Photos from the image-classification dataset "Door_detection" in the GitHub repository heenaharwani123-eng/Door_detection. Its 2 classes are: empty, full.

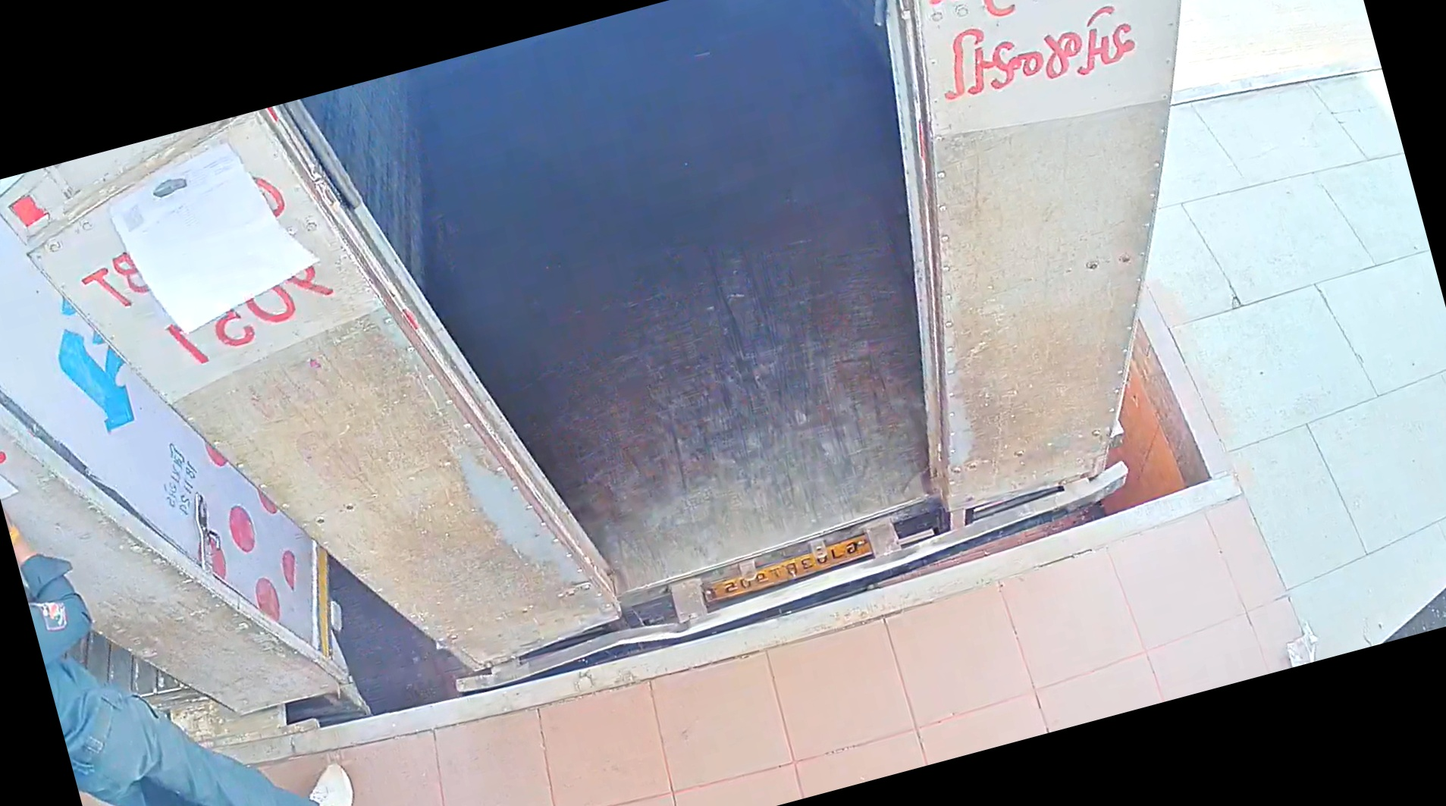
Label: empty

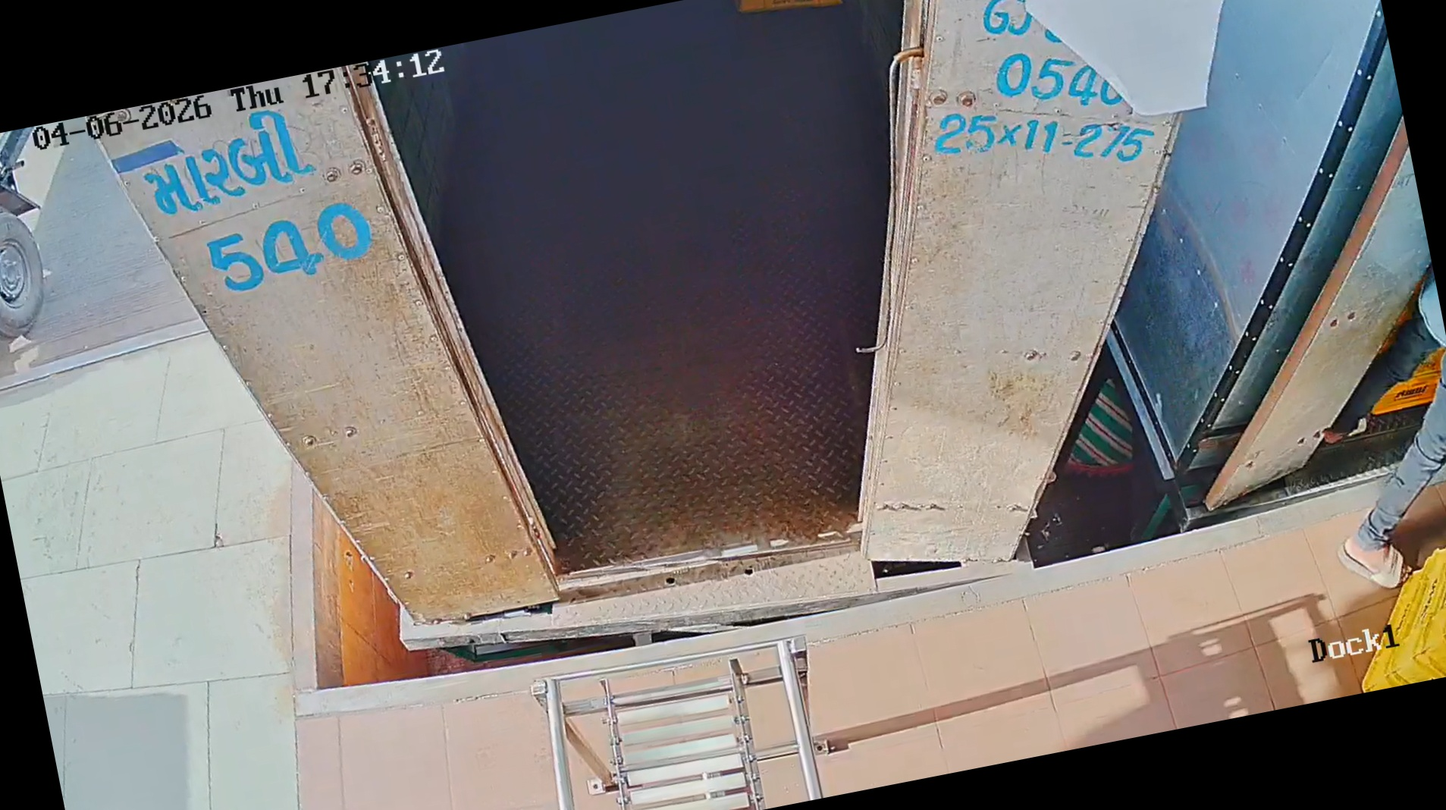
Label: empty

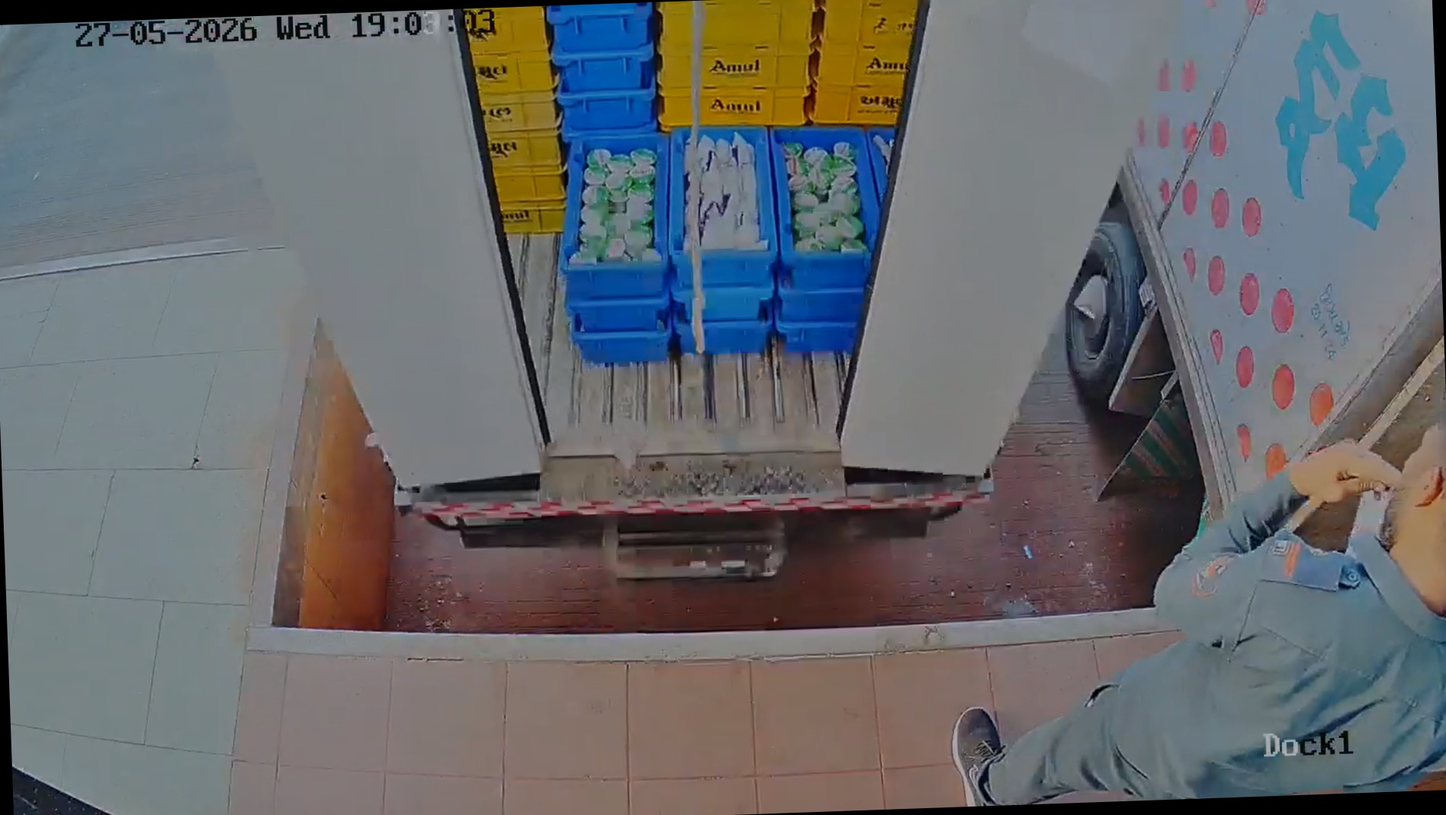
Label: full

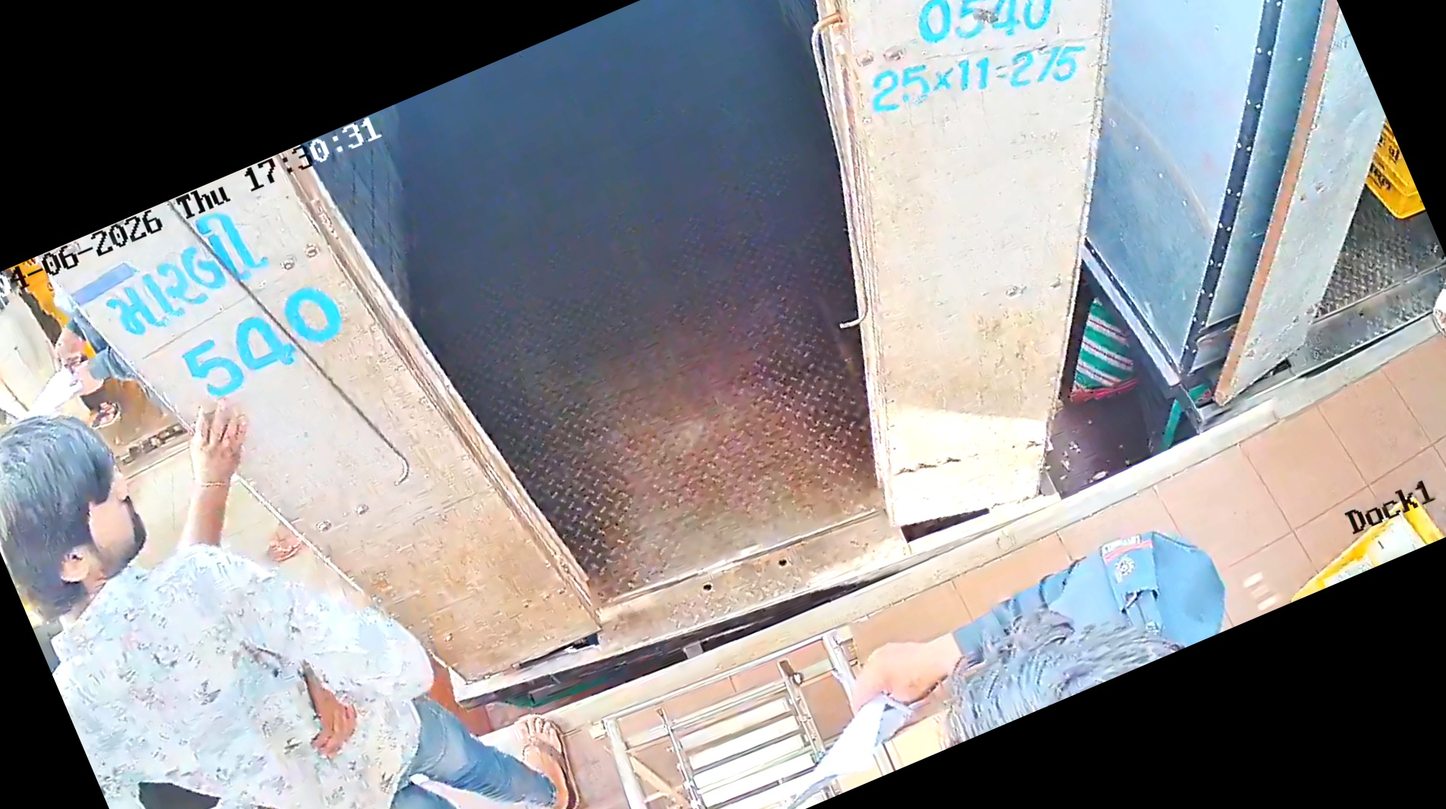
Label: empty

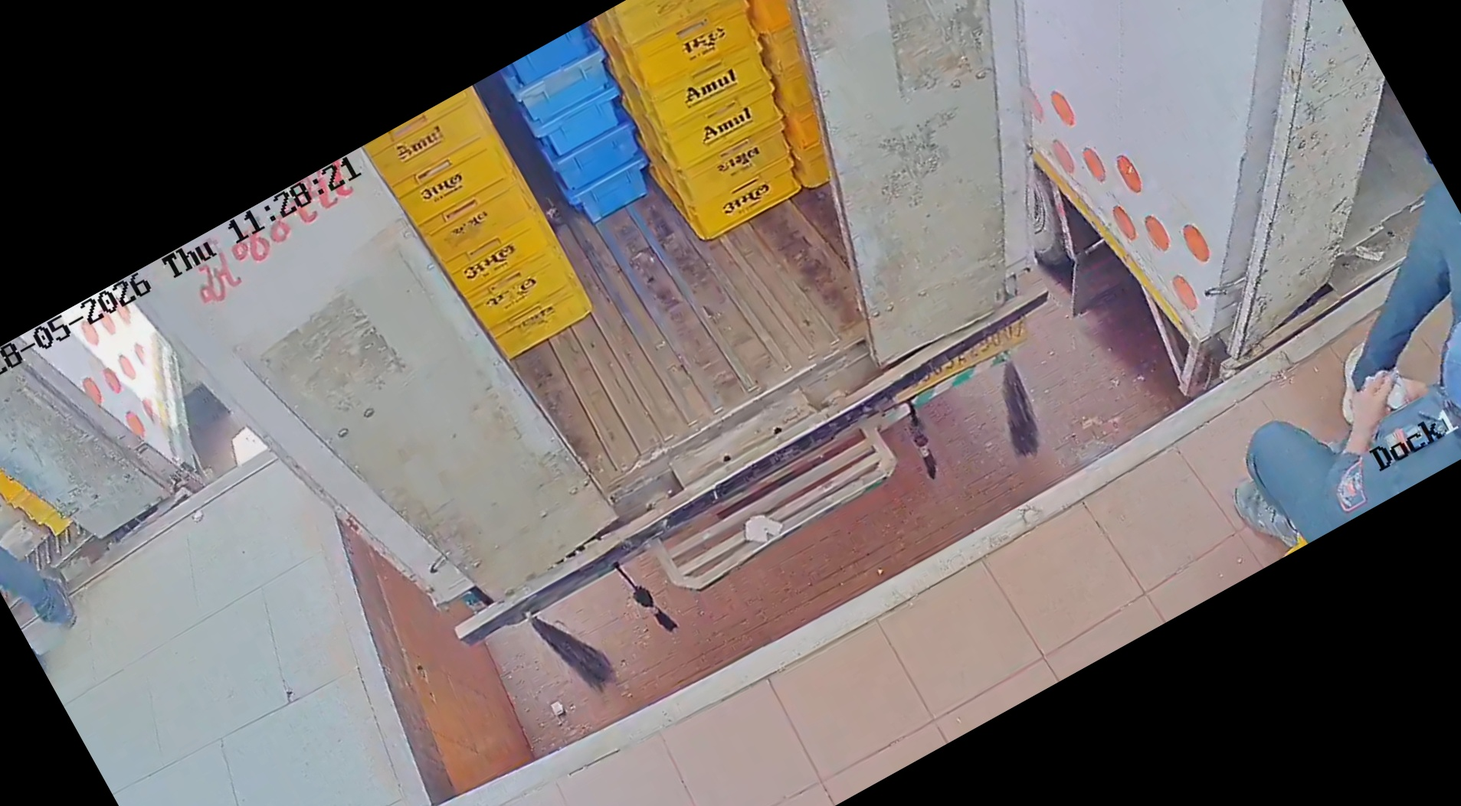
Label: full

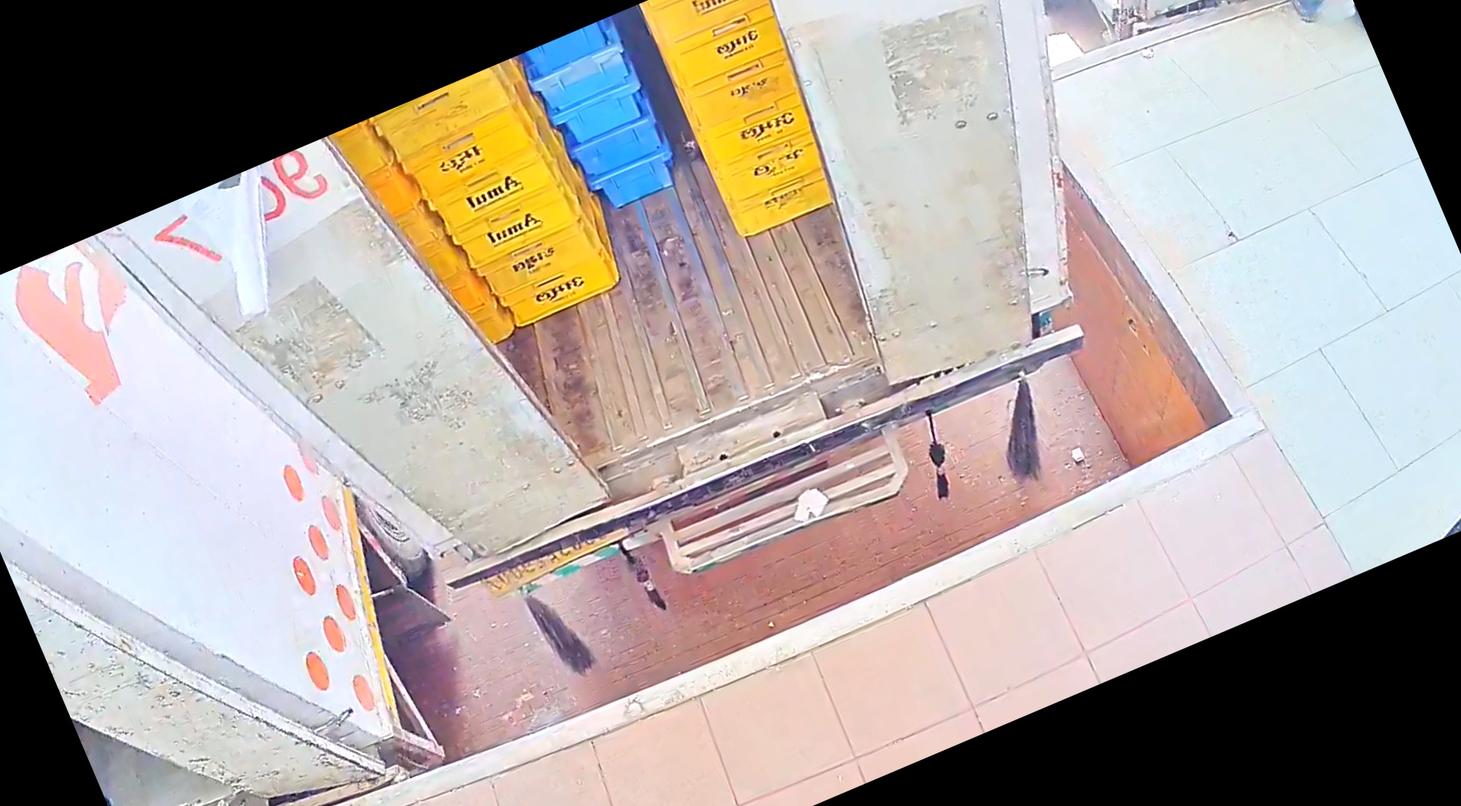
Label: full
